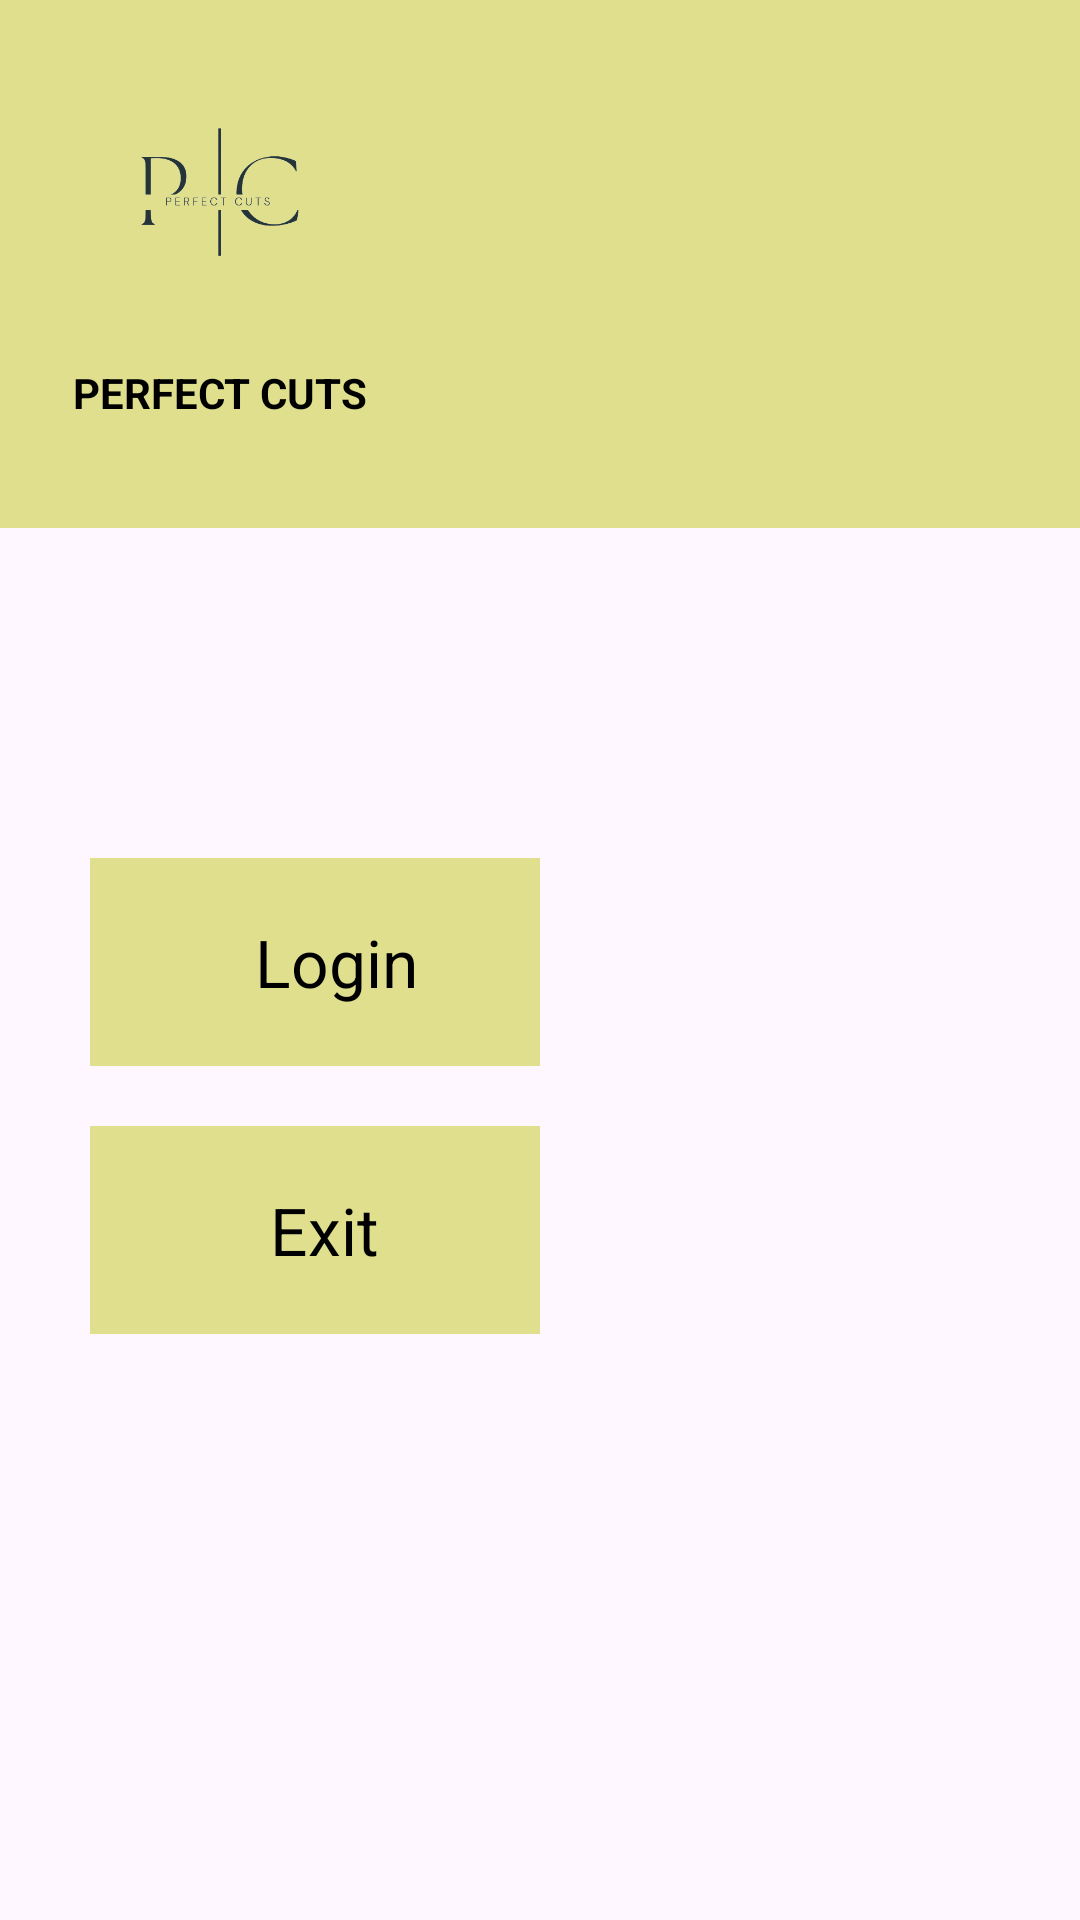

Reconstruct the res/layout file that produces this screen, plus the resources it refers to.
<!-- AndroidManifest.xml: application theme Theme.BCP -->
<!-- res/layout/navigation_drawer.xml -->
<?xml version="1.0" encoding="utf-8"?>
<LinearLayout xmlns:android="http://schemas.android.com/apk/res/android"
    android:orientation="vertical"
    android:layout_width="match_parent"
    android:layout_height="match_parent">
    <LinearLayout
        android:layout_width="match_parent"
        android:layout_height="176dp"
        android:orientation="vertical"
        android:gravity="bottom"
        android:padding="16dp"
        android:background="@color/yellow1"
        android:theme="@style/ThemeOverlay.AppCompat.Dark">

        <ImageView
            android:layout_width="110dp"
            android:layout_height="93dp"
            android:src="@drawable/logoclean" />

        <TextView
            android:layout_width="115dp"
            android:layout_height="38dp"
            android:text="PERFECT CUTS"
            android:textColor="@color/black"
            android:gravity="center"
            android:textStyle="bold"
            android:layout_marginBottom="10dp"/>

    </LinearLayout>
    <LinearLayout
        android:layout_width="wrap_content"
        android:layout_height="10dp"/>
    <RelativeLayout
        android:layout_width="150dp"
        android:layout_marginStart="30dp"
        android:layout_marginTop="100dp"
        android:layout_height="wrap_content">
    <LinearLayout
        android:id="@+id/login"
        android:layout_width="match_parent"
        android:layout_height="wrap_content"
        android:background="@color/yellow1"
        android:orientation="horizontal"
        android:padding="20dp">
        <TextView
            android:layout_width="wrap_content"
            android:layout_height="wrap_content"
            android:layout_marginStart="35dp"
            android:text="Login"
            android:textColor="@color/black"
            android:textSize="22dp"/>
    </LinearLayout>
    </RelativeLayout>
    <RelativeLayout
        android:layout_width="150dp"
        android:layout_height="wrap_content"
        android:layout_marginTop="20dp"
        android:layout_marginStart="30dp">
    <LinearLayout
        android:id="@+id/exit"
        android:layout_width="match_parent"
        android:layout_height="wrap_content"
        android:background="@color/yellow1"
        android:orientation="horizontal"
        android:padding="20dp">
        <TextView
            android:layout_width="wrap_content"
            android:layout_height="wrap_content"
            android:text="Exit"
            android:layout_marginStart="40dp"
            android:textColor="@color/black"
            android:textSize="22dp"/>
    </LinearLayout>
    </RelativeLayout>
</LinearLayout>
<!-- resources referenced by this layout -->
<resources>
  <color name="black">#FF000000</color>
  <color name="yellow1">#FFDFDF8E</color>
  <!-- drawable logoclean: png bitmap (drawable, 18114 bytes) -->
  <style name="Theme.BCP" parent="Base.Theme.BCP" />
  <style name="Base.Theme.BCP" parent="Theme.Material3.DayNight.NoActionBar">
          
          
      </style>
</resources>
